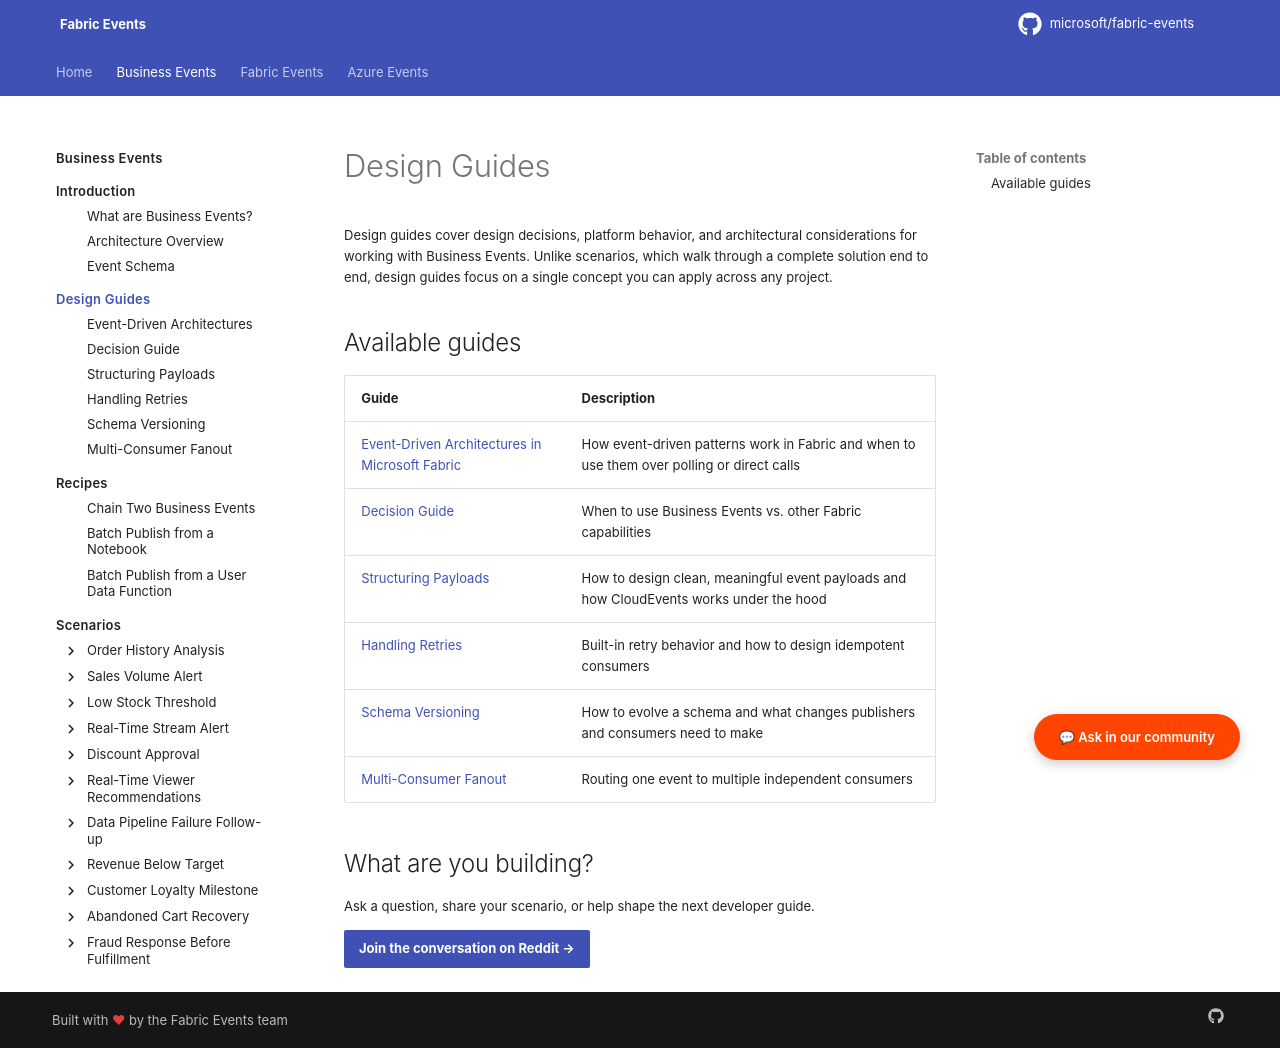

repository: microsoft/fabric-events · page: business-events/design-guides/index.html · generator: mkdocs

# Design Guides

Design guides cover design decisions, platform behavior, and architectural considerations for working with Business Events. Unlike scenarios, which walk through a complete solution end to end, design guides focus on a single concept you can apply across any project.

## Available guides

| Guide | Description |
|---------|-------------|
| [Event-Driven Architectures in Microsoft Fabric](event-driven-architectures.md) | How event-driven patterns work in Fabric and when to use them over polling or direct calls |
| [Decision Guide](../introduction/decision-guide.md) | When to use Business Events vs. other Fabric capabilities |
| [Structuring Payloads](structuring-payloads.md) | How to design clean, meaningful event payloads and how CloudEvents works under the hood |
| [Handling Retries](handling-retries.md) | Built-in retry behavior and how to design idempotent consumers |
| [Schema Versioning](schema-versioning.md) | How to evolve a schema and what changes publishers and consumers need to make |
| [Multi-Consumer Fanout](multi-consumer-fanout.md) | Routing one event to multiple independent consumers |
